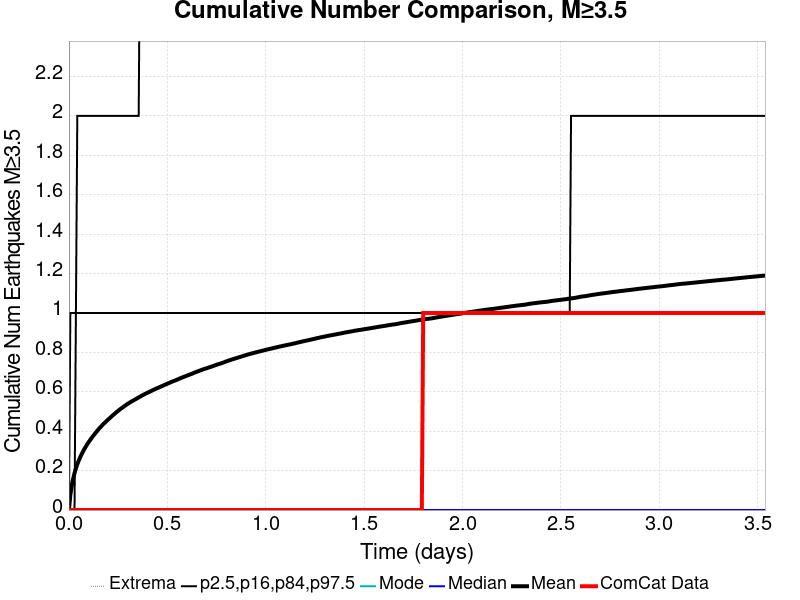

The table this chart was drawn from, first rows:
Time (days), ComCat Data, Simulation Mean, Simulation Median, Simulation Mode, Simulation Minimum, Simulation Maximum, 2.5 %-ile, 16 %-ile, 84 %-ile, 97.5 %-ile
0.0, 0.0, 0.0, 0.0, 0.0, 0.0, 0.0, 0.0, 0.0, 0.0, 0.0
0.007088, 0.0, 0.07717, 0.0, 0.0, 0.0, 19.0, 0.0, 0.0, 0.0, 1.0
0.01418, 0.0, 0.124, 0.0, 0.0, 0.0, 41.0, 0.0, 0.0, 0.0, 1.0
0.02126, 0.0, 0.1588, 0.0, 0.0, 0.0, 61.0, 0.0, 0.0, 0.0, 1.0
0.02835, 0.0, 0.1873, 0.0, 0.0, 0.0, 74.0, 0.0, 0.0, 0.0, 1.0
0.03544, 0.0, 0.2111, 0.0, 0.0, 0.0, 92.0, 0.0, 0.0, 1.0, 1.0
0.04253, 0.0, 0.2327, 0.0, 0.0, 0.0, 120.0, 0.0, 0.0, 1.0, 2.0
0.04962, 0.0, 0.2504, 0.0, 0.0, 0.0, 140.0, 0.0, 0.0, 1.0, 2.0
0.05671, 0.0, 0.2668, 0.0, 0.0, 0.0, 146.0, 0.0, 0.0, 1.0, 2.0
0.06379, 0.0, 0.2818, 0.0, 0.0, 0.0, 154.0, 0.0, 0.0, 1.0, 2.0
0.07088, 0.0, 0.2955, 0.0, 0.0, 0.0, 164.0, 0.0, 0.0, 1.0, 2.0
0.07797, 0.0, 0.3088, 0.0, 0.0, 0.0, 177.0, 0.0, 0.0, 1.0, 2.0
0.08506, 0.0, 0.3208, 0.0, 0.0, 0.0, 185.0, 0.0, 0.0, 1.0, 2.0
0.09215, 0.0, 0.3325, 0.0, 0.0, 0.0, 191.0, 0.0, 0.0, 1.0, 2.0
0.09923, 0.0, 0.3432, 0.0, 0.0, 0.0, 194.0, 0.0, 0.0, 1.0, 2.0
0.1063, 0.0, 0.3532, 0.0, 0.0, 0.0, 199.0, 0.0, 0.0, 1.0, 2.0
0.1134, 0.0, 0.3632, 0.0, 0.0, 0.0, 207.0, 0.0, 0.0, 1.0, 2.0
0.1205, 0.0, 0.3728, 0.0, 0.0, 0.0, 216.0, 0.0, 0.0, 1.0, 2.0
0.1276, 0.0, 0.3818, 0.0, 0.0, 0.0, 219.0, 0.0, 0.0, 1.0, 2.0
0.1347, 0.0, 0.3908, 0.0, 0.0, 0.0, 224.0, 0.0, 0.0, 1.0, 2.0
0.1418, 0.0, 0.3993, 0.0, 0.0, 0.0, 227.0, 0.0, 0.0, 1.0, 2.0
0.1489, 0.0, 0.4081, 0.0, 0.0, 0.0, 230.0, 0.0, 0.0, 1.0, 2.0
0.1559, 0.0, 0.4163, 0.0, 0.0, 0.0, 231.0, 0.0, 0.0, 1.0, 2.0
0.163, 0.0, 0.4237, 0.0, 0.0, 0.0, 232.0, 0.0, 0.0, 1.0, 2.0
0.1701, 0.0, 0.4317, 0.0, 0.0, 0.0, 232.0, 0.0, 0.0, 1.0, 2.0
0.1772, 0.0, 0.4385, 0.0, 0.0, 0.0, 238.0, 0.0, 0.0, 1.0, 2.0
0.1843, 0.0, 0.4452, 0.0, 0.0, 0.0, 240.0, 0.0, 0.0, 1.0, 2.0
0.1914, 0.0, 0.452, 0.0, 0.0, 0.0, 247.0, 0.0, 0.0, 1.0, 2.0
0.1985, 0.0, 0.4587, 0.0, 0.0, 0.0, 250.0, 0.0, 0.0, 1.0, 2.0
0.2056, 0.0, 0.4649, 0.0, 0.0, 0.0, 253.0, 0.0, 0.0, 1.0, 2.0
0.2126, 0.0, 0.4714, 0.0, 0.0, 0.0, 254.0, 0.0, 0.0, 1.0, 2.0
0.2197, 0.0, 0.4779, 0.0, 0.0, 0.0, 256.0, 0.0, 0.0, 1.0, 2.0
0.2268, 0.0, 0.4837, 0.0, 0.0, 0.0, 258.0, 0.0, 0.0, 1.0, 2.0
0.2339, 0.0, 0.4898, 0.0, 0.0, 0.0, 262.0, 0.0, 0.0, 1.0, 2.0
0.241, 0.0, 0.4964, 0.0, 0.0, 0.0, 264.0, 0.0, 0.0, 1.0, 2.0
0.2481, 0.0, 0.5018, 0.0, 0.0, 0.0, 264.0, 0.0, 0.0, 1.0, 2.0
0.2552, 0.0, 0.5076, 0.0, 0.0, 0.0, 265.0, 0.0, 0.0, 1.0, 2.0
0.2623, 0.0, 0.5131, 0.0, 0.0, 0.0, 267.0, 0.0, 0.0, 1.0, 2.0
0.2694, 0.0, 0.5182, 0.0, 0.0, 0.0, 268.0, 0.0, 0.0, 1.0, 2.0
0.2764, 0.0, 0.5232, 0.0, 0.0, 0.0, 269.0, 0.0, 0.0, 1.0, 2.0
0.2835, 0.0, 0.5286, 0.0, 0.0, 0.0, 269.0, 0.0, 0.0, 1.0, 2.0
0.2906, 0.0, 0.5332, 0.0, 0.0, 0.0, 272.0, 0.0, 0.0, 1.0, 2.0
0.2977, 0.0, 0.5382, 0.0, 0.0, 0.0, 276.0, 0.0, 0.0, 1.0, 2.0
0.3048, 0.0, 0.5426, 0.0, 0.0, 0.0, 276.0, 0.0, 0.0, 1.0, 2.0
0.3119, 0.0, 0.5472, 0.0, 0.0, 0.0, 277.0, 0.0, 0.0, 1.0, 2.0
0.319, 0.0, 0.5514, 0.0, 0.0, 0.0, 278.0, 0.0, 0.0, 1.0, 2.0
0.3261, 0.0, 0.5555, 0.0, 0.0, 0.0, 281.0, 0.0, 0.0, 1.0, 2.0
0.3331, 0.0, 0.5593, 0.0, 0.0, 0.0, 285.0, 0.0, 0.0, 1.0, 2.0
0.3402, 0.0, 0.5632, 0.0, 0.0, 0.0, 286.0, 0.0, 0.0, 1.0, 2.0
0.3473, 0.0, 0.5675, 0.0, 0.0, 0.0, 287.0, 0.0, 0.0, 1.0, 2.0
0.3544, 0.0, 0.5714, 0.0, 0.0, 0.0, 290.0, 0.0, 0.0, 1.0, 2.0
0.3615, 0.0, 0.5753, 0.0, 0.0, 0.0, 292.0, 0.0, 0.0, 1.0, 3.0
0.3686, 0.0, 0.5795, 0.0, 0.0, 0.0, 294.0, 0.0, 0.0, 1.0, 3.0
0.3757, 0.0, 0.5833, 0.0, 0.0, 0.0, 295.0, 0.0, 0.0, 1.0, 3.0
0.3828, 0.0, 0.5871, 0.0, 0.0, 0.0, 296.0, 0.0, 0.0, 1.0, 3.0
0.3899, 0.0, 0.5909, 0.0, 0.0, 0.0, 297.0, 0.0, 0.0, 1.0, 3.0
0.3969, 0.0, 0.594, 0.0, 0.0, 0.0, 298.0, 0.0, 0.0, 1.0, 3.0
0.404, 0.0, 0.5974, 0.0, 0.0, 0.0, 298.0, 0.0, 0.0, 1.0, 3.0
0.4111, 0.0, 0.6007, 0.0, 0.0, 0.0, 298.0, 0.0, 0.0, 1.0, 3.0
0.4182, 0.0, 0.6042, 0.0, 0.0, 0.0, 299.0, 0.0, 0.0, 1.0, 3.0
... 440 more rows
